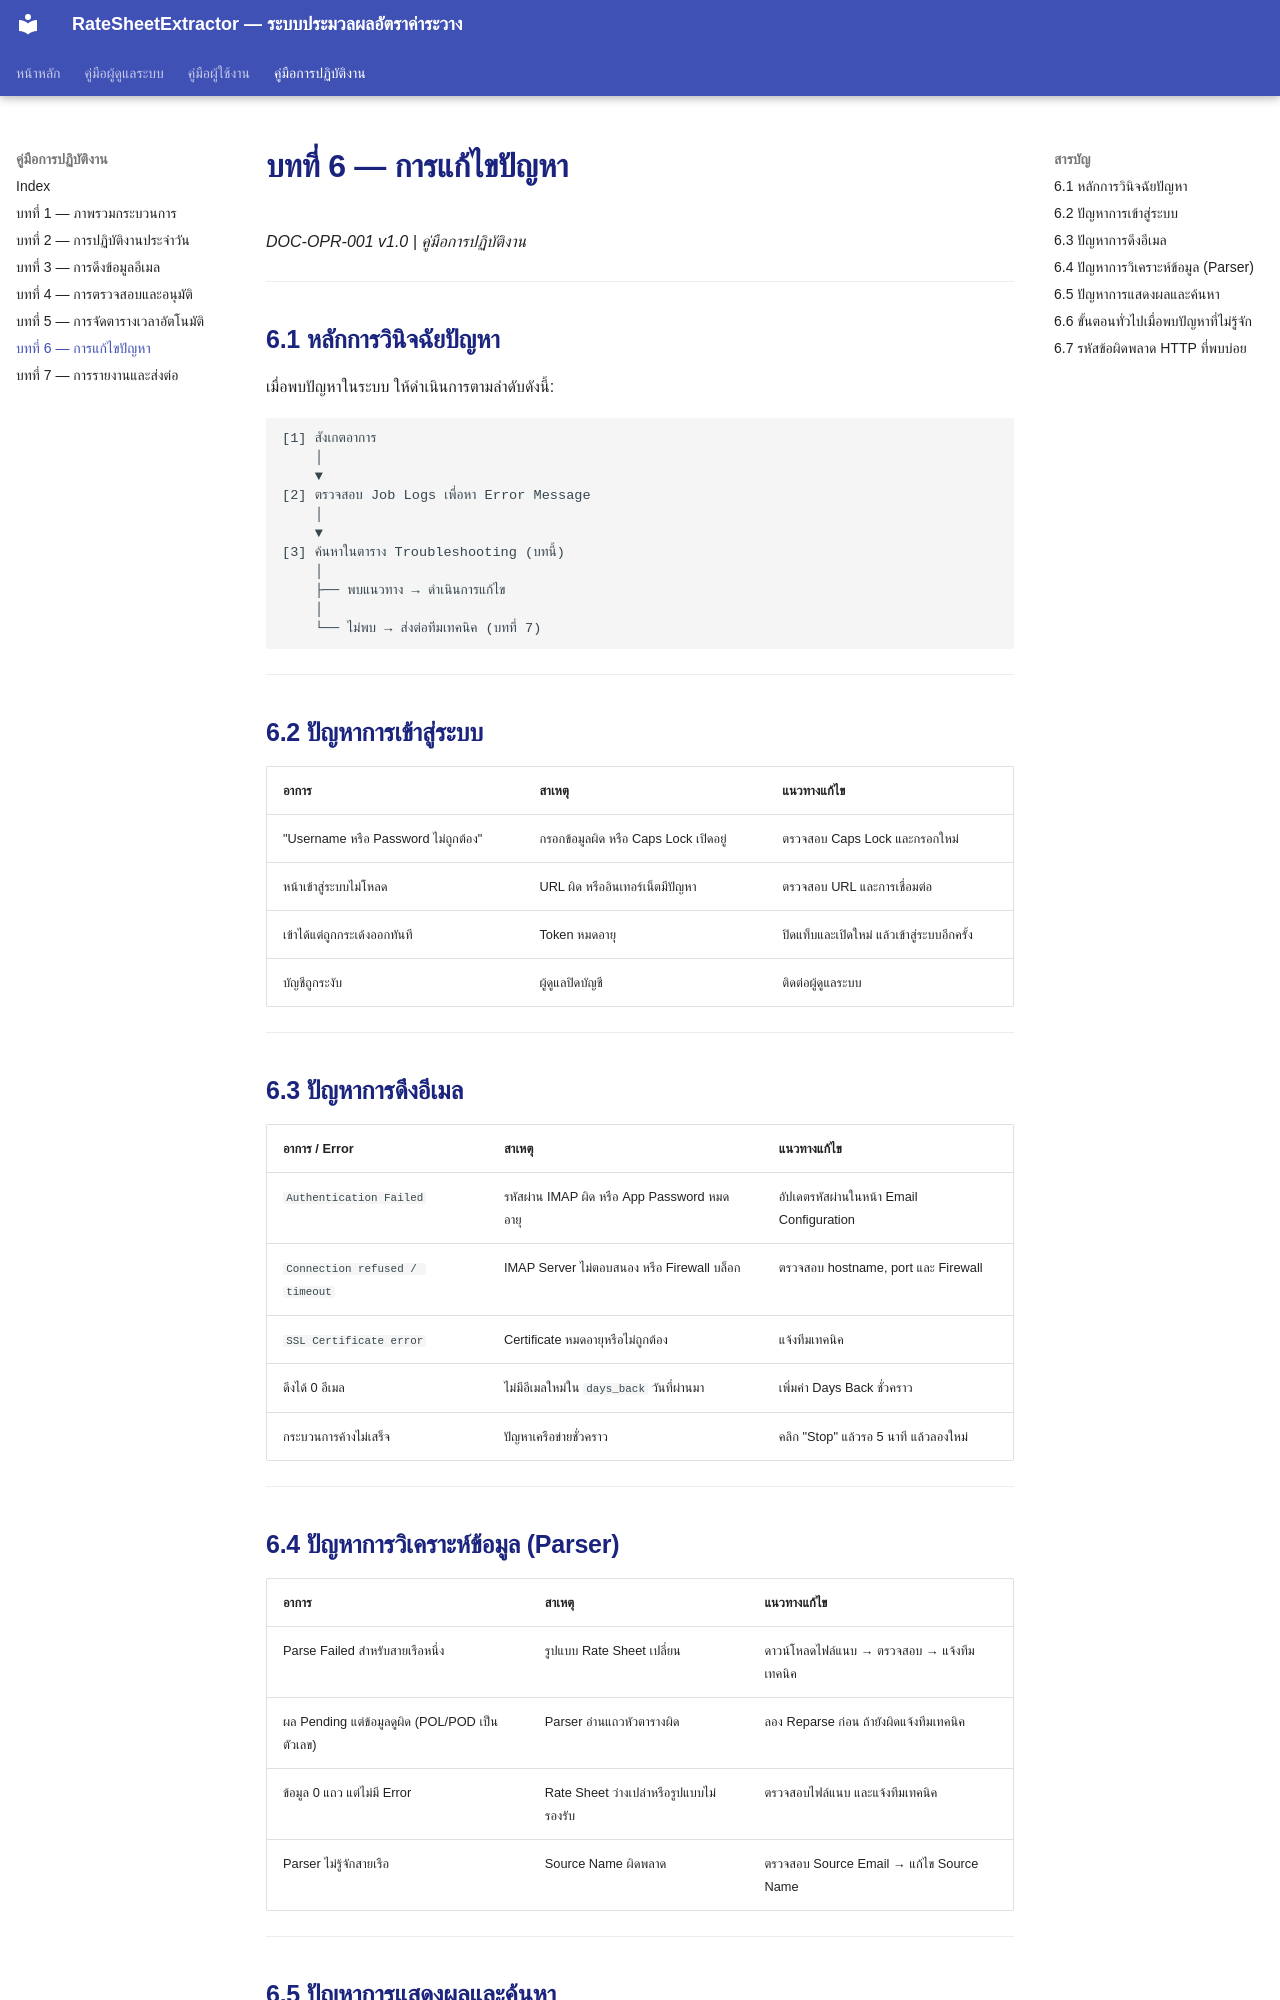

repository: symphosoftworkflow/RateCenterManual · page: operation/06-troubleshooting/index.html · generator: mkdocs

# บทที่ 6 — การแก้ไขปัญหา

*DOC-OPR-001 v1.0 | คู่มือการปฏิบัติงาน*

---

## 6.1 หลักการวินิจฉัยปัญหา

เมื่อพบปัญหาในระบบ ให้ดำเนินการตามลำดับดังนี้:

```
[1] สังเกตอาการ
    │
    ▼
[2] ตรวจสอบ Job Logs เพื่อหา Error Message
    │
    ▼
[3] ค้นหาในตาราง Troubleshooting (บทนี้)
    │
    ├── พบแนวทาง → ดำเนินการแก้ไข
    │
    └── ไม่พบ → ส่งต่อทีมเทคนิค (บทที่ 7)
```

---

## 6.2 ปัญหาการเข้าสู่ระบบ

| อาการ | สาเหตุ | แนวทางแก้ไข |
|-------|--------|-----------|
| "Username หรือ Password ไม่ถูกต้อง" | กรอกข้อมูลผิด หรือ Caps Lock เปิดอยู่ | ตรวจสอบ Caps Lock และกรอกใหม่ |
| หน้าเข้าสู่ระบบไม่โหลด | URL ผิด หรืออินเทอร์เน็ตมีปัญหา | ตรวจสอบ URL และการเชื่อมต่อ |
| เข้าได้แต่ถูกกระเด้งออกทันที | Token หมดอายุ | ปิดแท็บและเปิดใหม่ แล้วเข้าสู่ระบบอีกครั้ง |
| บัญชีถูกระงับ | ผู้ดูแลปิดบัญชี | ติดต่อผู้ดูแลระบบ |

---

## 6.3 ปัญหาการดึงอีเมล

| อาการ / Error | สาเหตุ | แนวทางแก้ไข |
|--------------|--------|-----------|
| `Authentication Failed` | รหัสผ่าน IMAP ผิด หรือ App Password หมดอายุ | อัปเดตรหัสผ่านในหน้า Email Configuration |
| `Connection refused / timeout` | IMAP Server ไม่ตอบสนอง หรือ Firewall บล็อก | ตรวจสอบ hostname, port และ Firewall |
| `SSL Certificate error` | Certificate หมดอายุหรือไม่ถูกต้อง | แจ้งทีมเทคนิค |
| ดึงได้ 0 อีเมล | ไม่มีอีเมลใหม่ใน `days_back` วันที่ผ่านมา | เพิ่มค่า Days Back ชั่วคราว |
| กระบวนการค้างไม่เสร็จ | ปัญหาเครือข่ายชั่วคราว | คลิก "Stop" แล้วรอ 5 นาที แล้วลองใหม่ |

---

## 6.4 ปัญหาการวิเคราะห์ข้อมูล (Parser)

| อาการ | สาเหตุ | แนวทางแก้ไข |
|-------|--------|-----------|
| Parse Failed สำหรับสายเรือหนึ่ง | รูปแบบ Rate Sheet เปลี่ยน | ดาวน์โหลดไฟล์แนบ → ตรวจสอบ → แจ้งทีมเทคนิค |
| ผล Pending แต่ข้อมูลดูผิด (POL/POD เป็นตัวเลข) | Parser อ่านแถวหัวตารางผิด | ลอง Reparse ก่อน ถ้ายังผิดแจ้งทีมเทคนิค |
| ข้อมูล 0 แถว แต่ไม่มี Error | Rate Sheet ว่างเปล่าหรือรูปแบบไม่รองรับ | ตรวจสอบไฟล์แนบ และแจ้งทีมเทคนิค |
| Parser ไม่รู้จักสายเรือ | Source Name ผิดพลาด | ตรวจสอบ Source Email → แก้ไข Source Name |

---
